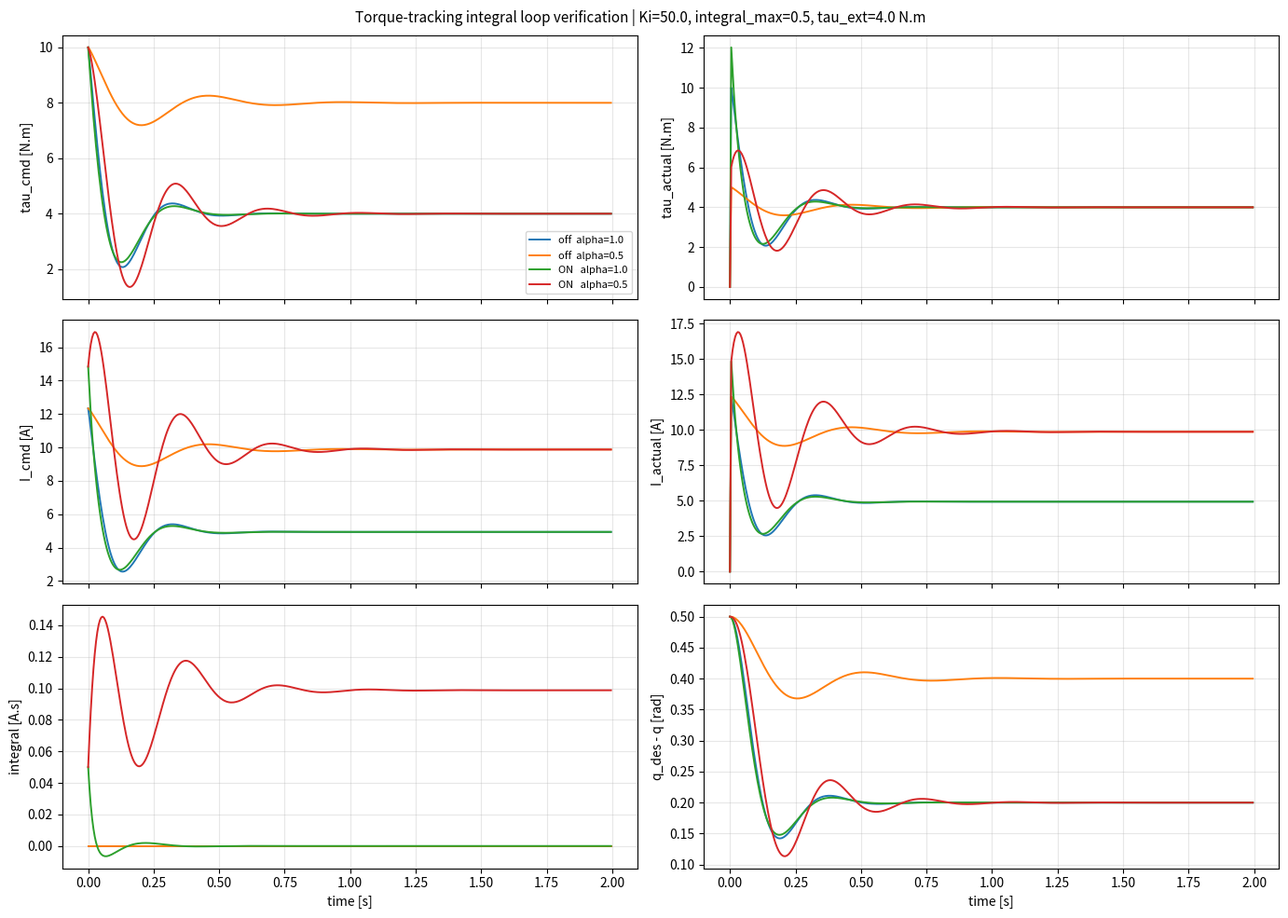

Write the Python code that produced this figure.
"""Verify torque-tracking integral loop: alpha=1.0 vs alpha=0.5.

Standalone simulation that mirrors the algorithm implemented in
NativeElectricActuator.compute() (recompute_pd branch). Avoids full mjlab
boot-up while still exercising the closed-loop dynamics:

  Driver (5 ms): PD -> tau_des -> integral correction -> I_des
  Motor  (0.1 ms): filterexact ZOH on I (time const tau_e = L/R)
  Plant  (1-DOF): rotational inertia + damping + constant external torque

A constant external torque (gravity-like) is applied so the steady state
demands a non-zero tau_actual. With the integral loop ON the integrator
must converge to a value that exactly cancels Kt_real != Kt_nom.

Compared cases:
  off / alpha=1.0   (baseline)
  off / alpha=0.5   (regression: shows tau_actual = alpha * tau_cmd)
  ON  / alpha=1.0   (regression: integral stays near 0)
  ON  / alpha=0.5   (the demag fix: integral grows, tau_actual tracks tau_cmd)

Reports:
  - settling time: first t with |tau_actual - tau_cmd| < 5% of |tau_cmd|.max
  - steady-state integral value vs theoretical
        integral_theo = tau_cmd_ss * (1/Kt_real_gr - 1/Kt_nom_gr) / Ki

Usage:
  python scripts/verify_torque_loop.py --Ki 50 --integral-max 0.5
"""

from __future__ import annotations

import argparse
from pathlib import Path

import matplotlib.pyplot as plt
import numpy as np

# ---------------------------------------------------------------------------
# Go2 hip parameters (match go2_constants.py: GO2_COUPLED_ELECTRIC_HIP)
# ---------------------------------------------------------------------------
KT_NOM = 0.128
KE_NOM = 0.128
GR = 6.33
R_M = 0.3
L_M = 1e-4
EFFORT_LIMIT = 23.5  # N.m, joint side

# Driver / physics timing (matches Coupled cfg: substeps=200, pd_substeps=50, dt=0.1ms)
DRIVER_DT = 5e-3
PHYSICS_DT = 1e-4
SUBSTEPS = int(round(DRIVER_DT / PHYSICS_DT))  # 50

# 1-DOF mechanical plant (joint side)
J_INERTIA = 0.06
B_DAMPING = 0.05

# PD gains (match GO2_COUPLED_ELECTRIC_HIP)
KP = 20.0
KD = 1.0


def simulate(
    alpha: float,
    use_torque_loop: bool,
    Ki: float,
    integral_max: float,
    q_des: float,
    tau_ext: float,
    T_total: float,
):
    """Run one closed-loop scenario and return time-series logs + metrics."""
    Kt_nom_gr = KT_NOM * GR
    Kt_real_gr = alpha * Kt_nom_gr
    tau_e = L_M / R_M
    alpha_e = float(np.exp(-PHYSICS_DT / tau_e))  # filterexact ZOH coefficient
    I_max = EFFORT_LIMIT / Kt_nom_gr

    # Plant state
    q = 0.0
    qd = 0.0
    I = 0.0
    integral = 0.0

    log_keys = [
        "t", "tau_cmd", "tau_actual", "I_cmd", "I_actual",
        "integral", "q_err", "q_des", "q",
    ]
    log = {k: [] for k in log_keys}

    n_steps = int(round(T_total / DRIVER_DT))
    for k in range(n_steps):
        t_k = k * DRIVER_DT

        # ---- driver (5 ms) ------------------------------------------
        # PD -> tau_des, then DC motor saturation effectively bounded by EFFORT_LIMIT
        tau_cmd = KP * (q_des - q) - KD * qd
        tau_cmd = float(np.clip(tau_cmd, -EFFORT_LIMIT, EFFORT_LIMIT))

        # tau_actual_prev = post-gain torque from previous 5 ms window's last step.
        # In the actual code this is data.actuator_force; here we just read the
        # current motor torque (last physics step result).
        tau_actual_prev = Kt_real_gr * I

        if use_torque_loop:
            error = tau_cmd - tau_actual_prev
            integral = float(
                np.clip(integral + error * DRIVER_DT, -integral_max, integral_max)
            )
            I_cmd = tau_cmd / Kt_nom_gr + Ki * integral
        else:
            I_cmd = tau_cmd / Kt_nom_gr
        I_cmd = float(np.clip(I_cmd, -I_max, I_max))

        # log driver-rate quantities (taken at the start of this 5 ms window)
        log["t"].append(t_k)
        log["tau_cmd"].append(tau_cmd)
        log["I_cmd"].append(I_cmd)
        log["integral"].append(integral)
        log["q_des"].append(q_des)
        log["q"].append(q)
        log["q_err"].append(q_des - q)
        log["I_actual"].append(I)
        log["tau_actual"].append(Kt_real_gr * I)

        # ---- physics: SUBSTEPS x 0.1ms ------------------------------
        # filterexact ZOH on I (back-EMF compensated by virtual voltage controller)
        # Plant: J*qdd + b*qd + tau_ext = tau_actual  (tau_ext = constant external load)
        for _ in range(SUBSTEPS):
            I = I * alpha_e + I_cmd * (1.0 - alpha_e)
            tau_actual = Kt_real_gr * I
            qdd = (tau_actual - B_DAMPING * qd - tau_ext) / J_INERTIA
            qd += qdd * PHYSICS_DT
            q += qd * PHYSICS_DT

    log = {k: np.asarray(v, dtype=np.float64) for k, v in log.items()}

    # ---- metrics --------------------------------------------------------
    # Settling time: first t with |tau_actual - tau_cmd| < 5% of peak |tau_cmd|
    tau_cmd_peak = float(np.max(np.abs(log["tau_cmd"])))
    if tau_cmd_peak < 1e-9:
        settle_t = float("nan")
    else:
        thresh = 0.05 * tau_cmd_peak
        tracked = np.abs(log["tau_actual"] - log["tau_cmd"]) < thresh
        # require sustained tracking for >=10 driver steps (50ms)
        sustained_idx = -1
        run = 0
        for i, ok in enumerate(tracked):
            run = run + 1 if ok else 0
            if run >= 10:
                sustained_idx = i - 9
                break
        settle_t = log["t"][sustained_idx] if sustained_idx >= 0 else float("nan")

    # Steady-state integral
    # tail 100 ms average (or last 20 samples if T < 100 ms)
    n_tail = min(20, len(log["t"]))
    integral_obs = float(np.mean(log["integral"][-n_tail:]))
    tau_cmd_ss = float(np.mean(log["tau_cmd"][-n_tail:]))

    # Theoretical: tau_actual = tau_cmd in SS requires
    #   Kt_real_gr * I_cmd = tau_cmd
    #   I_cmd = tau_cmd / Kt_real_gr
    # And I_cmd = tau_cmd/Kt_nom_gr + Ki * integral
    # =>  integral_ss = tau_cmd_ss * (1/Kt_real_gr - 1/Kt_nom_gr) / Ki
    if Kt_real_gr > 0 and Ki > 0:
        integral_theo = tau_cmd_ss * (1.0 / Kt_real_gr - 1.0 / Kt_nom_gr) / Ki
    else:
        integral_theo = float("nan")

    return log, {
        "settle_t_ms": settle_t * 1e3,
        "integral_obs": integral_obs,
        "integral_theo": integral_theo,
        "tau_cmd_ss": tau_cmd_ss,
        "tau_actual_ss": float(np.mean(log["tau_actual"][-n_tail:])),
        "q_err_ss": float(np.mean(log["q_err"][-n_tail:])),
    }


def main():
    ap = argparse.ArgumentParser()
    ap.add_argument("--Ki", type=float, default=50.0)
    ap.add_argument("--integral-max", type=float, default=0.5,
                    help="anti-windup clamp [A.s]; explicit value (not the cfg fallback)")
    ap.add_argument("--q-des", type=float, default=0.5, help="step target [rad]")
    ap.add_argument("--tau-ext", type=float, default=4.0,
                    help="constant external torque (gravity-like) [N.m]")
    ap.add_argument("--T", type=float, default=2.0, help="sim duration [s]")
    ap.add_argument("--out", type=str,
                    default="results/torque_loop_verify/verify.png")
    args = ap.parse_args()

    cases = [
        ("off  alpha=1.0", 1.0, False),
        ("off  alpha=0.5", 0.5, False),
        ("ON   alpha=1.0", 1.0, True),
        ("ON   alpha=0.5", 0.5, True),
    ]
    colors = {
        "off  alpha=1.0": "tab:blue",
        "off  alpha=0.5": "tab:orange",
        "ON   alpha=1.0": "tab:green",
        "ON   alpha=0.5": "tab:red",
    }

    print(f"\n=== Torque-loop verification (Ki={args.Ki}, integral_max={args.integral_max}) ===")
    print(f"q_des={args.q_des} rad, tau_ext={args.tau_ext} N.m, T={args.T} s\n")
    print(f"{'case':18s} {'settle [ms]':>11s}  {'q_err_ss':>9s}  "
          f"{'tau_cmd_ss':>10s}  {'tau_act_ss':>10s}  "
          f"{'int_obs':>9s}  {'int_theo':>9s}  {'|err|':>8s}")
    print("-" * 105)

    results = []
    for label, alpha, on in cases:
        log, m = simulate(
            alpha=alpha,
            use_torque_loop=on,
            Ki=args.Ki,
            integral_max=args.integral_max,
            q_des=args.q_des,
            tau_ext=args.tau_ext,
            T_total=args.T,
        )
        err = abs(m["integral_obs"] - m["integral_theo"])
        print(f"{label:18s} {m['settle_t_ms']:11.1f}  "
              f"{m['q_err_ss']:9.4f}  "
              f"{m['tau_cmd_ss']:10.4f}  {m['tau_actual_ss']:10.4f}  "
              f"{m['integral_obs']:9.5f}  {m['integral_theo']:9.5f}  {err:8.5f}")
        results.append((label, log, m))

    # ---------------- plot ---------------------------------------------
    out_path = Path(args.out)
    out_path.parent.mkdir(parents=True, exist_ok=True)

    fig, axes = plt.subplots(3, 2, figsize=(14, 10), sharex=True)
    panels = [
        ("tau_cmd",   "tau_cmd [N.m]"),
        ("tau_actual","tau_actual [N.m]"),
        ("I_cmd",     "I_cmd [A]"),
        ("I_actual",  "I_actual [A]"),
        ("integral",  "integral [A.s]"),
        ("q_err",     "q_des - q [rad]"),
    ]
    for ax, (key, ylabel) in zip(axes.flat, panels):
        for label, log, _ in results:
            ax.plot(log["t"], log[key], label=label, lw=1.4,
                    color=colors[label])
        ax.set_ylabel(ylabel)
        ax.grid(True, alpha=0.3)
    axes[2, 0].set_xlabel("time [s]")
    axes[2, 1].set_xlabel("time [s]")
    axes[0, 0].legend(fontsize=8, loc="best")
    fig.suptitle(
        f"Torque-tracking integral loop verification | "
        f"Ki={args.Ki}, integral_max={args.integral_max}, "
        f"tau_ext={args.tau_ext} N.m",
        fontsize=11,
    )
    fig.tight_layout()
    plt.savefig(out_path, dpi=120, bbox_inches="tight")
    print(f"\nSaved plot: {out_path}")


if __name__ == "__main__":
    main()
